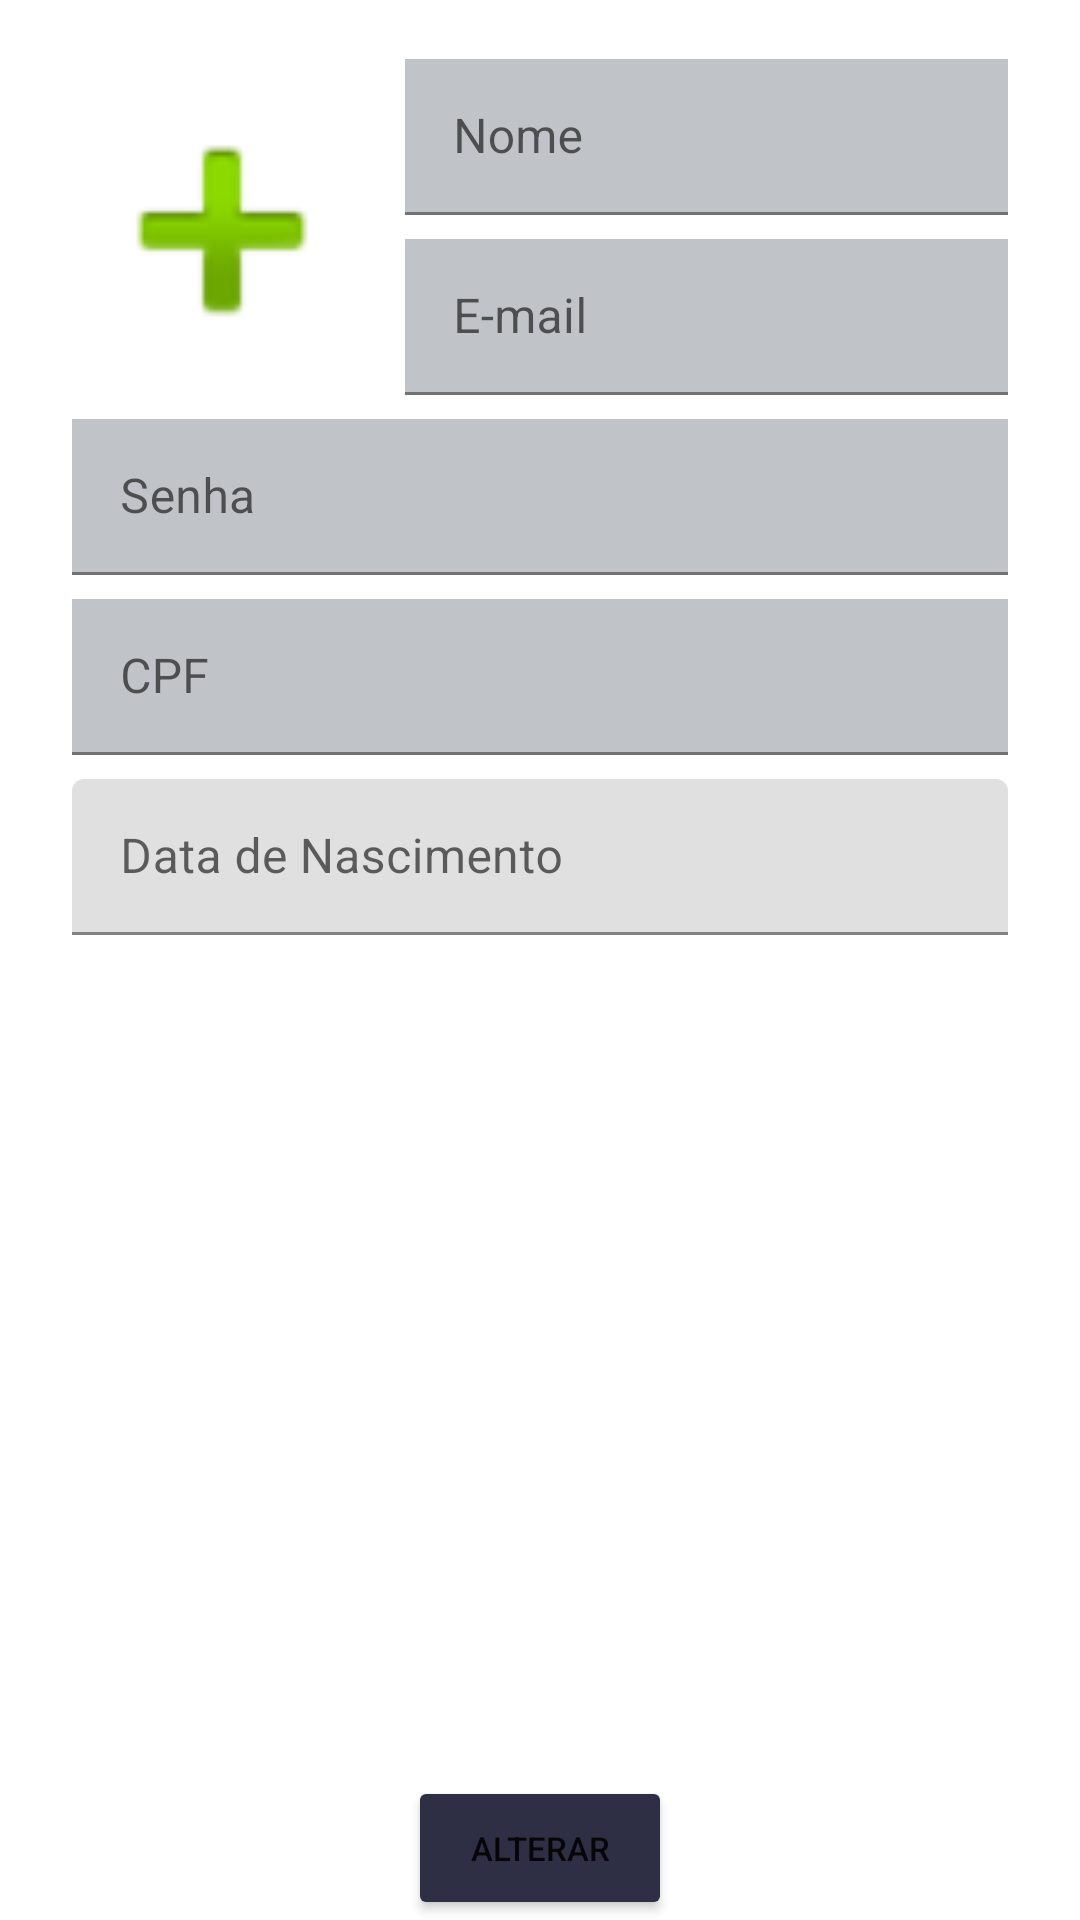

Android layout source for this screen:
<!-- AndroidManifest.xml: application theme Theme.SportScheduleApp -->
<!-- res/layout/activity_altera_locador_locatario.xml -->
<?xml version="1.0" encoding="utf-8"?>
<androidx.constraintlayout.widget.ConstraintLayout xmlns:android="http://schemas.android.com/apk/res/android"
    xmlns:app="http://schemas.android.com/apk/res-auto"
    xmlns:tools="http://schemas.android.com/tools"
    android:layout_width="match_parent"
    android:layout_height="match_parent"
    android:background="@color/white">

    <ImageView
        android:id="@+id/imagemPerfil"
        android:layout_width="100dp"
        android:layout_height="100dp"
        android:layout_marginStart="24dp"
        android:layout_marginTop="27dp"
        android:src="@android:drawable/ic_input_add"
        app:layout_constraintStart_toStartOf="parent"
        app:layout_constraintTop_toBottomOf="@+id/layoutNome"
        app:layout_constraintTop_toTopOf="parent" />

    <com.google.android.material.textfield.TextInputLayout
        android:id="@+id/layoutEmail"
        android:layout_width="0dp"
        android:layout_height="52dp"
        android:layout_marginStart="135dp"
        android:layout_marginTop="8dp"
        android:layout_marginEnd="24dp"
        app:layout_constraintEnd_toEndOf="parent"
        app:layout_constraintStart_toStartOf="parent"
        app:layout_constraintTop_toBottomOf="@+id/layoutNome">

        <EditText
            android:id="@+id/txtEmail"
            android:layout_width="match_parent"
            android:layout_height="match_parent"
            android:background="@color/required_field_color"
            android:ems="10"
            android:hint="E-mail"
            android:importantForAutofill="no"
            android:inputType="textEmailAddress"
            tools:targetApi="o" />
    </com.google.android.material.textfield.TextInputLayout>

    <com.google.android.material.textfield.TextInputLayout
        android:id="@+id/layoutSenha"
        android:layout_width="match_parent"
        android:layout_height="52dp"
        android:layout_marginStart="24dp"
        android:layout_marginTop="8dp"
        android:layout_marginEnd="24dp"
        app:layout_constraintBottom_toBottomOf="parent"
        app:layout_constraintEnd_toEndOf="parent"
        app:layout_constraintStart_toStartOf="parent"
        app:layout_constraintTop_toBottomOf="@+id/layoutEmail"
        app:layout_constraintVertical_bias="0.0">

        <EditText
            android:id="@+id/txtSenha"
            android:layout_width="match_parent"
            android:layout_height="match_parent"
            android:background="@color/required_field_color"
            android:ems="10"
            android:hint="Senha"
            android:importantForAutofill="no"
            android:inputType="textPassword"
            tools:targetApi="o" />
    </com.google.android.material.textfield.TextInputLayout>


    <com.google.android.material.textfield.TextInputLayout
        android:id="@+id/layoutCPF"
        android:layout_width="match_parent"
        android:layout_height="52dp"
        android:layout_marginStart="24dp"
        android:layout_marginTop="8dp"
        android:layout_marginEnd="24dp"
        app:layout_constraintBottom_toBottomOf="parent"
        app:layout_constraintEnd_toEndOf="parent"
        app:layout_constraintStart_toStartOf="parent"
        app:layout_constraintTop_toBottomOf="@+id/layoutSenha"
        app:layout_constraintVertical_bias="0.0">

        <EditText
            android:id="@+id/txtCpf"
            android:layout_width="match_parent"
            android:layout_height="match_parent"
            android:background="@color/required_field_color"
            android:ems="10"
            android:hint="CPF"
            android:importantForAutofill="no"
            android:inputType="number"
            tools:targetApi="o" />
    </com.google.android.material.textfield.TextInputLayout>

    <com.google.android.material.textfield.TextInputLayout
        android:id="@+id/layoutNome"
        android:layout_width="0dp"
        android:layout_height="52dp"
        android:layout_marginStart="135dp"
        android:layout_marginTop="8dp"
        android:layout_marginEnd="24dp"
        app:layout_constraintBottom_toBottomOf="parent"
        app:layout_constraintEnd_toEndOf="parent"
        app:layout_constraintStart_toStartOf="parent"
        app:layout_constraintTop_toTopOf="parent"
        app:layout_constraintVertical_bias="0.01999998">

        <EditText
            android:id="@+id/txtNome"
            android:layout_width="match_parent"
            android:layout_height="match_parent"
            android:background="@color/required_field_color"
            android:ems="10"
            android:hint="Nome"
            android:importantForAutofill="no"
            android:inputType="textPersonName"
            tools:targetApi="o" />
    </com.google.android.material.textfield.TextInputLayout>

    <com.google.android.material.textfield.TextInputLayout
        android:id="@+id/layoutData"
        android:layout_width="match_parent"
        android:layout_height="52dp"
        android:layout_marginStart="24dp"
        android:layout_marginTop="8dp"
        android:layout_marginEnd="24dp"
        app:layout_constraintEnd_toEndOf="parent"
        app:layout_constraintStart_toStartOf="parent"
        app:layout_constraintTop_toBottomOf="@+id/layoutCPF">

        <EditText
            android:id="@+id/txtData"
            android:layout_width="match_parent"
            android:layout_height="match_parent"
            android:ems="10"
            android:hint="Data de Nascimento"
            android:importantForAutofill="no"
            android:inputType="date"
            tools:targetApi="o" />
    </com.google.android.material.textfield.TextInputLayout>


    <Button
        android:id="@+id/btnAlterar"
        android:layout_width="wrap_content"
        android:layout_height="wrap_content"
        android:layout_marginStart="16dp"
        android:layout_marginEnd="16dp"
        android:backgroundTint="@color/project_button_color"
        android:text="ALTERAR"
        android:textSize="11dp"
        app:layout_constraintBottom_toBottomOf="parent"
        app:layout_constraintEnd_toEndOf="parent"
        app:layout_constraintHorizontal_bias="0.5"
        app:layout_constraintStart_toStartOf="parent" />

</androidx.constraintlayout.widget.ConstraintLayout>
<!-- resources referenced by this layout -->
<resources>
  <color name="project_button_color">#2E2E44</color>
  <color name="required_field_color">#C0C4C8</color>
  <color name="white">#FFFFFFFF</color>
  <style name="Theme.SportScheduleApp" parent="Theme.MaterialComponents.DayNight.DarkActionBar">
          
          <item name="colorPrimary">@color/purple_500</item>
          <item name="colorPrimaryVariant">@color/purple_700</item>
          <item name="colorOnPrimary">@color/white</item>
          
          <item name="colorSecondary">@color/teal_200</item>
          <item name="colorSecondaryVariant">@color/teal_700</item>
          <item name="colorOnSecondary">@color/black</item>
          
          <item name="android:statusBarColor" tools:targetApi="l">?attr/colorPrimaryVariant</item>
          
      </style>
  <color name="purple_500">#FF6200EE</color>
  <color name="purple_700">#FF3700B3</color>
  <color name="teal_200">#FF03DAC5</color>
  <color name="teal_700">#FF018786</color>
  <color name="black">#FF000000</color>
</resources>
